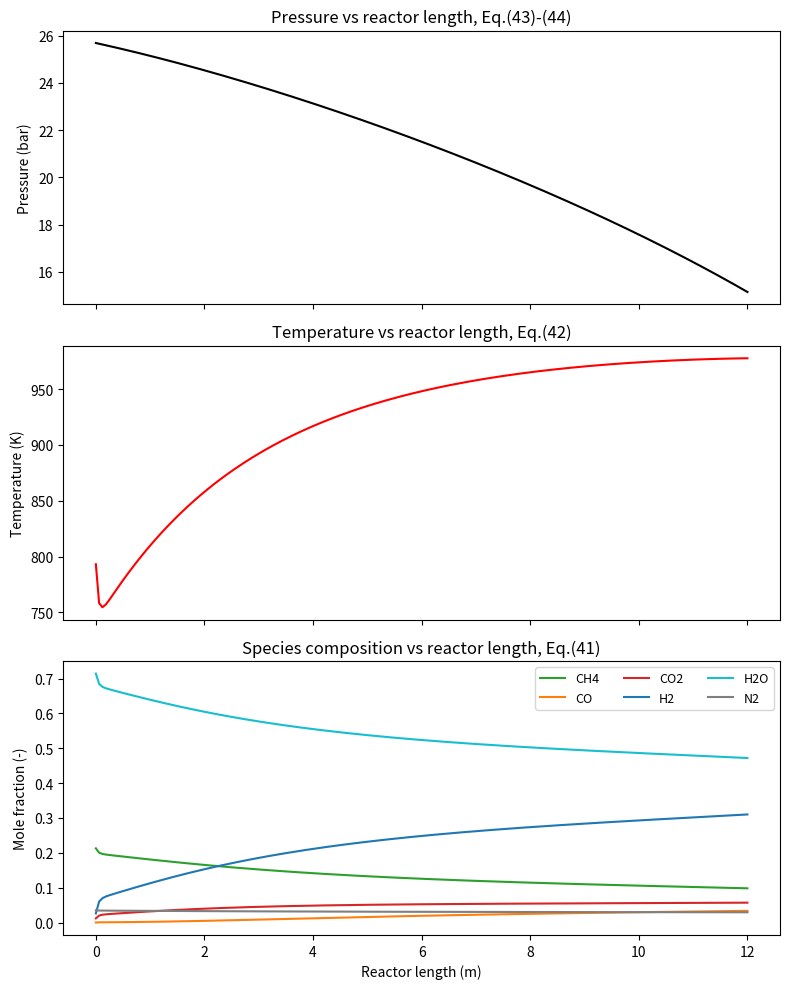
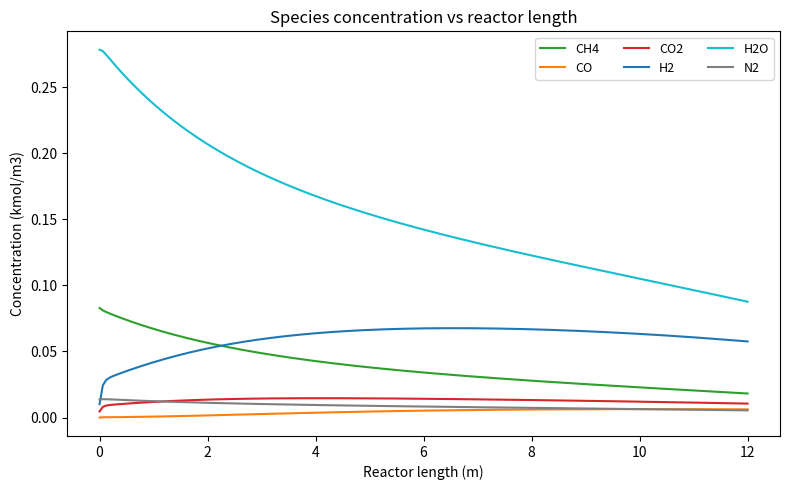

Generate these figures, in order, with matplotlib: (Note: this script raises an exception after producing the figures.)
import numpy as np
from scipy.integrate import solve_ivp
from scipy.sparse import diags, kron, identity, csr_matrix
import matplotlib
import matplotlib.pyplot as plt

# ============================================================================
# SIMPLIFIED MODEL (flat velocity / flat concentration / flat temperature
# profile, axial dispersion retained), derived directly from the M5 model
# supplied by the user. Every number below is copied unchanged from that
# file's Tables 2, A.1, C.1-C.5, B.1-B.3 data blocks - nothing has been
# invented or pulled from any outside source.
#
# WHAT "FLAT PROFILE" MEANS FOR THE RADIAL TERMS
# ------------------------------------------------------------------------
# M5 solves C(z,r), T(z,r), P(z,r) on a 2-D (axial x radial) grid, with a
# radial dispersion term (Eq. 41/42, radial bracket) and a Neumann wall BC.
# Collapsing the radial profile to "flat" (i.e. C, T, P independent of r)
# removes the radial coordinate entirely, so:
#   - Species: M5's wall BC is dC/dr|wall = 0 (Eq. 49, no radial species
#     flux through the tube wall). For a field that does not depend on r,
#     d^2C/dr^2 = 0 everywhere anyway, so the radial-dispersion term in
#     Eq.(41) is identically zero here - it does not disappear because we
#     dropped it, it disappears because the assumption "flat profile" forces
#     it to zero. Nothing about species transport is lost: axial dispersion
#     (Eq. B.11-B.14, kept below unchanged) is unaffected.
#   - Temperature: M5's radial term carries heat from the tube wall
#     (T_wall = Tw) to the bulk gas through the wall BC dT/dr|wall =
#     U(z)*(Tw-T)/lambda_r_eff (Eq. 53), using the SAME wall heat-transfer
#     coefficient U(z) that M5 already computes from Eq.(B.31). With a flat
#     radial profile there is no lambda_r_eff-driven gradient to resolve, so
#     that same U(z) is instead applied directly as a volumetric wall-heat
#     term (2*U(z)/r_t)*(Tw-T) in the 1-D energy balance below. This is the
#     standard way to reduce a 2-D wall-cooled/heated packed-bed balance to
#     1-D once the radial profile is assumed flat, and it uses ONLY the
#     wall-htc correlation Eq.(B.31) that was already present in the M5
#     code - no new coefficient or outside formula is introduced.
# So "axial and radial dispersion considered" becomes, under a flat
# profile: axial dispersion solved explicitly (species + energy), and
# radial transport represented through the wall heat-transfer coefficient
# (its only remaining physical role once C, T no longer vary with r).
# ============================================================================

# ============================================================================
# 1. OPERATING / GEOMETRIC DATA  (Table 2)  -- copied unchanged from M5
# ============================================================================
Rg      = 8.314                # J/mol/K
Rg_bar  = 0.08314               # bar.m3/(kmol.K)
Rg_kJ   = 8.314e-3              # kJ/mol/K

L       = 12.0                  # m,    reactor length                 Table 2
dt_tube = 0.10                   # m,    tube inner diameter            Table 2
rt      = dt_tube/2.0             # m,    tube inner radius
dp      = 0.01                    # m,    catalyst particle diameter     Table 2
rho_p   = 2355.2                   # kg/m3, catalyst density             Table 2
Cp_p    = 950.0                     # J/(kg.K), catalyst heat capacity   Table 2
lam_p   = 0.3489                     # W/(m.K), catalyst solid conductivity Table 2
T0      = 793.15                      # K,   inlet temperature           Table 2
P0      = 25.69                        # bar, inlet pressure             Table 2
Tw      = 1000.0                        # K,  constant tube-wall T

species = ['CH4', 'CO', 'CO2', 'H2', 'H2O', 'N2']
MW = {'CH4':16.0428,'CO':28.0104,'CO2':44.0098,'H2':2.01588,'H2O':18.0153,'N2':28.0135}   # Table C.1

F0_h = {'CH4':5.17,'CO':0.0,'CO2':0.29,'H2':0.63,'H2O':17.35,'N2':0.85}                    # kmol/h, Table 2
F0   = {k: v/3600.0 for k, v in F0_h.items()}                                               # -> kmol/s

# Bed voidage, Eq.(3)
eps_b = 0.38 + 0.073*(1.0 - (dt_tube/dp - 2.0)**2 / (dt_tube/dp)**2)

# Cross-sectional area, Eq.(7)
Omega = np.pi*dt_tube**2/4.0

# Inlet superficial velocity, Eq.(8)
F0_tot = sum(F0.values())
Uz0 = F0_tot*Rg_bar*T0/(Omega*P0)                 # m/s
rho_g0 = sum(F0[s]*MW[s] for s in species)/(Uz0*Omega)   # kg/m3
G0 = rho_g0*Uz0        # kg/(m2.s), constant mass flux (flat velocity profile => G(z)=G0 everywhere)

# Inlet concentrations, Eq.(6) rearranged
C0 = np.array([F0[s]/(Uz0*Omega) for s in species])       # kmol/m3

ETA = 1.0        # effectiveness factor (pseudo-homogeneous), Sec. 4.1.2 / Eq.(1)

MWv = np.array([MW[s] for s in species])

# ============================================================================
# 2. KINETIC PARAMETERS - Xu & Froment (1989), Appendix A, Table A.1 -- unchanged
# ============================================================================
Ak  = {1: 4.225e15/3600.0, 2: 1.955e6/3600.0, 3: 1.020e15/3600.0}   # kmol/(kgcat.s)
E_a = {1: 240.1, 2: 67.13, 3: 243.9}                                 # kJ/mol
AK  = {1: 4.707e12, 2: 1.142e-2, 3: 5.375e10}
dH298 = {1: 206.1, 2: -41.15, 3: 164.9}                              # kJ/mol
dH948 = {1: 224.0, 2: -37.3, 3: 187.5}                               # kJ/mol
AKi = {'CO':8.23e-5, 'H2':6.12e-9, 'CH4':6.65e-4, 'H2O':1.77e5}      # bar^-1 (H2O dimensionless)
dHi = {'CO':-70.65, 'H2':-82.90, 'CH4':-38.28, 'H2O':88.68}          # kJ/mol

# Heat-capacity polynomial coefficients (J/mol/K), Table C.5, Eq.(C.10)
CP = {
    'CH4': (34.942, -3.9957e-2, 1.9184e-4, -1.5303e-7, 3.9321e-11),
    'CO' : (29.556, -6.5807e-3, 2.0130e-5, -1.2227e-8, 2.2617e-12),
    'CO2': (27.437,  4.2315e-2,-1.9555e-5,  3.9968e-9,-2.9872e-13),
    'H2' : (25.399,  2.0178e-2,-3.8549e-5,  3.1880e-8,-8.7585e-12),
    'H2O': (33.933, -8.4186e-3, 2.9906e-5, -1.7825e-8, 3.6934e-12),
    'N2' : (29.342, -3.5395e-3, 1.0076e-5, -4.3116e-9, 2.5935e-13),
}
# Reaction stoichiometry (nu_ij), Eq.(41) & Eq.(A.7)
NU = {  # {species: [nu_I, nu_II, nu_III]}
    'CH4': [-1, 0, -1], 'CO': [1, -1, 0], 'CO2': [0, 1, 1],
    'H2': [3, 1, 4], 'H2O': [-1, -1, -2], 'N2': [0, 0, 0]}
NU_MAT = np.array([NU[s] for s in species])          # (6,3)

# Viscosity correlation coefficients (micropoise, T in K), Table C.2, Eq.(C.3)
VISC = {
    'CH4': (3.844, 4.0112e-1, -1.4303e-4), 'CO': (23.811, 5.3944e-1, -1.5411e-4),
    'CO2': (11.811, 4.9838e-1, -1.0851e-4), 'H2': (27.758, 2.1200e-1, -3.2800e-5),
    'H2O': (-36.826, 4.2900e-1, -1.6200e-5), 'N2': (42.606, 4.7500e-1, -9.8800e-5)}

# Thermal conductivity correlation coefficients (W/m/K, T in K), Table C.4, Eq.(C.8)
LAMG = {
    'CH4': (-0.00935, 1.4028e-4, 3.3180e-8), 'CO': (0.00158, 8.2511e-5, -1.9081e-8),
    'CO2': (-0.01200, 1.0208e-4, -2.2403e-8), 'H2': (0.03951, 4.5918e-4, -6.4933e-8),
    'H2O': (0.00053, 4.7093e-5, 4.9551e-8), 'N2': (0.00309, 7.5930e-5, -1.1014e-8)}

# Critical properties, Table C.3, used in Eq.(C.5)-(C.7)
TC = {'CH4':190.58,'CO':132.92,'CO2':304.19,'H2':33.18,'H2O':647.13,'N2':126.10}   # K
PC = {'CH4':46.04, 'CO':34.99, 'CO2':73.82, 'H2':13.13, 'H2O':220.55,'N2':33.94}    # bar

# Lennard-Jones parameters, Table B.1, used in Eq.(B.19)-(B.22)
LJ_SIGMA = {'CH4':3.758,'CO':3.690,'CO2':3.941,'H2':2.827,'H2O':2.641,'N2':3.798}   # Angstrom
LJ_EPSK  = {'CH4':148.6,'CO':91.7 ,'CO2':195.2,'H2':59.7 ,'H2O':809.1,'N2':71.4 }    # K

# ============================================================================
# 3. PHYSICAL-PROPERTY / TRANSPORT FUNCTIONS (Appendices B & C) -- unchanged
#    from M5, written elementwise/broadcasting-generic so the exact same
#    functions apply to a 1-D (Nz,) field instead of a 2-D (Nr,Nz) field.
# ============================================================================
def cp_i_molar(T, sp):
    """Eq.(C.10): pure-component molar Cp [J/mol/K]"""
    A, B, C, D, E = CP[sp]
    return A + B*T + C*T**2 + D*T**3 + E*T**4

def mu_i(T, sp):
    """Eq.(C.3): pure-component viscosity [micropoise]"""
    A, B, C = VISC[sp]
    return A + B*T + C*T**2

def lam_i(T, sp):
    """Eq.(C.8): pure-component thermal conductivity [W/m/K]"""
    A, B, C = LAMG[sp]
    return A + B*T + C*T**2

def _bshape(T):
    return (len(species),) + (1,)*np.ndim(T)

def mu_mix(T, ymol):
    """Gas mixture viscosity, Eq.(C.1)-(C.2) -> Pa.s"""
    mus = np.array([mu_i(T, s) for s in species])
    out = np.zeros_like(T)
    for i, si in enumerate(species):
        phij = np.sqrt(MWv/MW[si])
        denom = np.sum(ymol*phij.reshape(_bshape(T)), axis=0)
        out += ymol[i]*mus[i]/denom
    return out*1e-7   # micropoise -> Pa.s

def lambda_mix(T, ymol):
    """Gas mixture thermal conductivity, Eq.(C.4)-(C.7) -> W/m/K"""
    lams = np.array([lam_i(T, s) for s in species])
    Tr = {s: T/TC[s] for s in species}
    gam = {s: 210.0*(TC[s]*MW[s]**3/PC[s]**4)**(1.0/6.0) for s in species}
    ltr = {s: gam[s]*(np.exp(0.0464*Tr[s]) - np.exp(-0.2412*Tr[s])) for s in species}
    out = np.zeros_like(T)
    for i, si in enumerate(species):
        Aij = np.stack([
            (1.0 + np.sqrt(ltr[sj]/ltr[si])*(MW[si]/MW[sj])**0.25)**2 /
            np.sqrt(8.0*(1.0 + MW[si]/MW[sj]))
            for sj in species], axis=0)
        denom = np.sum(ymol*Aij, axis=0)
        out += ymol[i]*lams[i]/denom
    return out

def cp_mix_mass(T, ymol):
    """Gas mixture heat capacity, Eq.(C.9) (molar) -> mass basis [J/kg/K]"""
    cps = np.array([cp_i_molar(T, s) for s in species])
    cp_molar = np.sum(ymol*cps, axis=0)
    Mavg = np.sum(ymol*MWv.reshape(_bshape(T)), axis=0)
    return cp_molar*1000.0/Mavg

def binary_diff(T, P_bar, si, sj):
    """Eq.(B.19)-(B.22): binary diffusivity D_ij [cm2/s]"""
    Mij = 2.0/(1.0/MW[si] + 1.0/MW[sj])
    sij = 0.5*(LJ_SIGMA[si] + LJ_SIGMA[sj])
    x = T/np.sqrt(LJ_EPSK[si]*LJ_EPSK[sj])
    OmegaD = (1.06036/x**0.15610 + 0.19300/np.exp(0.47635*x) +
              1.03587/np.exp(1.52996*x) + 1.76474/np.exp(3.89411*x))
    return 0.00266*T**1.5/(P_bar*np.sqrt(Mij)*sij**2*OmegaD)     # cm2/s

def Dim_mix(T, P_bar, ymol):
    """Molecular diffusivity of each species in the mixture (Blanc's law), Eq.(B.18) -> m2/s"""
    Dim = np.zeros(_bshape(T)[:1] + T.shape)
    for i, si in enumerate(species):
        inv_sum = np.zeros_like(T)
        for j, sj in enumerate(species):
            if i == j:
                continue
            Dij = binary_diff(T, P_bar, si, sj)
            inv_sum += ymol[j]/np.maximum(Dij, 1e-30)
        Dim[i] = 1.0/np.maximum(inv_sum, 1e-30)
    return Dim*1e-4      # cm2/s -> m2/s

def eff_axial_mass_dispersion(T, P_bar, ymol, Uz, mu_g, rho_g):
    """Effective AXIAL mass-dispersion coefficient, Eq.(B.11)-(B.14) -> m2/s"""
    Dim = Dim_mix(T, P_bar, ymol)
    uz_int = Uz/eps_b
    De = 0.78*Dim + (0.54*uz_int*dp/eps_b) / (1.0 + 9.2*Dim/np.maximum(uz_int*dp/eps_b, 1e-30))
    return De          # Eq.(B.14)

def eff_axial_thermal_conductivity(T, Uz, mu_g, lam_g, rho_g, Cp_g):
    """Effective AXIAL thermal conductivity, Eq.(B.24),(B.26),(B.28)-(B.30) -> W/m/K"""
    Re = dp*Uz*rho_g/mu_g
    Pr = Cp_g*mu_g/lam_g
    Bfac = 1.25*((1.0 - eps_b)/eps_b)**(10.0/9.0)
    ratio = lam_g/lam_p
    term = ((1.0 - ratio)*Bfac/(1.0 - ratio*Bfac)**2)*np.log(1.0/np.maximum(ratio*Bfac, 1e-30)) \
           - (Bfac + 1.0)/2.0 - (Bfac - 1.0)/(1.0 - ratio*Bfac)
    lam_zp = (1.0 - np.sqrt(1.0 - eps_b))*lam_g + 2.0*lam_g*np.sqrt(1.0 - eps_b)/(1.0 - ratio*Bfac)*term
    Peh_z_inv = 0.5/(1.0 + 9.7*eps_b/np.maximum(Re*Pr, 1e-30)) + (0.73*eps_b + lam_zp/lam_g)/np.maximum(Re*Pr, 1e-30)
    return rho_g*Uz*Cp_g*dp*Peh_z_inv         # Eq.(B.24)

def wall_htc(T, Uz, mu_g, lam_g, rho_g, Cp_g):
    """Overall (tube-wall to bulk gas) heat-transfer coefficient U(z), Eq.(B.31) -> W/m2/K.
    Used here (flat radial profile) as the volumetric wall-heat term's coefficient,
    since there is no separate wall-adjacent node anymore - see header note."""
    Re = dp*Uz*rho_g/mu_g
    Pr = Cp_g*mu_g/lam_g
    return 0.4*(lam_g/dp)*(2.58*Re**(1.0/3.0)*Pr**(1.0/3.0) + 0.094*Re**0.8*Pr**0.4)

def dHrxn_T(T, j):
    """Heat of reaction at T via Cp integration, Eq.(A.7) -> kJ/mol"""
    Tl = 298.15
    integral = np.zeros_like(T)
    for s in species:
        nu = NU[s][j-1]
        if nu == 0:
            continue
        A, B, C, D, E = CP[s]
        val = (A*(T - Tl) + B/2*(T**2 - Tl**2) + C/3*(T**3 - Tl**3) +
               D/4*(T**4 - Tl**4) + E/5*(T**5 - Tl**5))
        integral += nu*val
    return dH298[j] + integral/1000.0     # J/mol -> kJ/mol

def kinetics(T, Pp):
    """Xu & Froment LHHW kinetics, Eq.(A.1)-(A.8), Table A.1."""
    k = {j: Ak[j]*np.exp(-E_a[j]/(Rg_kJ*T)) for j in (1, 2, 3)}
    K = {j: AK[j]*np.exp(-dH948[j]/(Rg_kJ*T)) for j in (1, 2, 3)}
    Ki = {s: AKi[s]*np.exp(-dHi[s]/(Rg_kJ*T)) for s in ('CO', 'H2', 'CH4', 'H2O')}
    H2 = np.maximum(Pp['H2'], 1e-8)
    DEN = 1.0 + Ki['CO']*Pp['CO'] + Ki['H2']*H2 + Ki['CH4']*Pp['CH4'] + Ki['H2O']*Pp['H2O']/H2
    R1 = (k[1]/H2**2.5)*(Pp['CH4']*Pp['H2O'] - H2**3*Pp['CO']/K[1])/DEN**2
    R2 = (k[2]/H2)     *(Pp['CO'] *Pp['H2O'] - H2*Pp['CO2']/K[2])/DEN**2
    R3 = (k[3]/H2**3.5)*(Pp['CH4']*Pp['H2O']**2 - H2**4*Pp['CO2']/K[3])/DEN**2
    return R1, R2, R3

# ============================================================================
# 4. AXIAL GRID & FINITE-DIFFERENCE OPERATORS  (1-D: z only, no r)
# ============================================================================
Nz = 200                       # axial nodes (finer than M5's 50 since the
                                # radial dimension - and its cost - is gone)
z = np.linspace(0.0, L, Nz)
dz = z[1] - z[0]
n = Nz - 1     # number of evolved (non-inlet) axial points; z=0 is Dirichlet

def d_dz_backward(f):
    """Backward finite difference in z (matches ACM discretization, Sec. 3)."""
    d = np.empty_like(f)
    d[..., 1:] = (f[..., 1:] - f[..., :-1])/dz
    d[..., 0] = (f[..., 1] - f[..., 0])/dz
    return d

def d2_dz2_central(f):
    """Central 2nd derivative in z with zero-gradient outlet BC, Eq.(47),(51),(59)."""
    d2 = np.zeros_like(f)
    d2[..., 1:-1] = (f[..., 2:] - 2*f[..., 1:-1] + f[..., :-2])/dz**2
    d2[..., -1] = (f[..., -2] - f[..., -1])/dz**2       # ghost node: zero axial gradient
    return d2

tau_P = 0.01   # s, artificial pseudo-transient time constant for the pressure
               # field (same role as in M5), relaxes P(z) toward the local
               # Ergun gradient, Eq.(43)-(44).

# ============================================================================
# 5. STATE PACKING (fields: 6 species C, T, P, each shape (n,) evolved;
#    z=0 fixed by the Dirichlet inlet BC, Eq.(46),(50),(58))
# ============================================================================
nC = 6*n
nT = n
nP = n

def unpack(y):
    C = np.empty((6, Nz))
    T = np.empty(Nz)
    P = np.empty(Nz)
    C[:, 0] = C0     # Eq.(46)
    T[0] = T0        # Eq.(50)
    P[0] = P0        # Eq.(58)
    C[:, 1:] = y[:nC].reshape(6, n)
    T[1:] = y[nC:nC+nT]
    P[1:] = y[nC+nT:nC+nT+nP]
    return C, T, P

# ============================================================================
# 6. ODE RIGHT-HAND SIDE (Eq. 41: species, Eq. 42: energy, Eq. 43-44: pressure,
#    all with the radial terms collapsed as described in the header note)
# ============================================================================
def rhs(t, y):
    C, T, P = unpack(y)
    Ctot = np.sum(C, axis=0)
    ymol = C/Ctot                                              # mole fractions, shape (6,Nz)
    Mavg = np.sum(ymol*MWv.reshape(_bshape(T)), axis=0)         # shape (Nz,)

    R_kmol = Rg*1000.0
    rho_g = P*1e5*Mavg/(R_kmol*T)                                # Eq.(11)
    Uz = G0/rho_g                                                # flat velocity profile: G(z)=G0=const
    P_i = ymol*P[None, ...]                                      # partial pressures (bar)
    Pp = {s: P_i[i] for i, s in enumerate(species)}
    R1, R2, R3 = kinetics(T, Pp)
    Rj = np.stack([R1, R2, R3], axis=0)                          # (3,Nz) kmol/(kgcat.s)

    mu_g = mu_mix(T, ymol)
    lam_g = lambda_mix(T, ymol)
    Cp_g = cp_mix_mass(T, ymol)                                  # J/kg/K

    Dax = eff_axial_mass_dispersion(T, P, ymol, Uz, mu_g, rho_g)          # (6,Nz) m2/s
    lam_z_eff = eff_axial_thermal_conductivity(T, Uz, mu_g, lam_g, rho_g, Cp_g)
    Uwall = wall_htc(T, Uz, mu_g, lam_g, rho_g, Cp_g)            # Eq.(B.31), bulk = wall since flat profile

    dH = np.stack([dHrxn_T(T, 1), dHrxn_T(T, 2), dHrxn_T(T, 3)], axis=0)   # kJ/mol
    dH_Jkmol = dH*1e6                                                       # kJ/mol -> J/kmol

    # ---- species balance, Eq.(41) with radial term = 0 (flat profile) ----
    CU = C*Uz[None, ...]
    dCU_dz = d_dz_backward(CU)
    d2C_dz2 = d2_dz2_central(C)
    rxn_source = (1.0 - eps_b)*rho_p*ETA*np.tensordot(NU_MAT, Rj, axes=([1], [0]))   # (6,Nz)
    dCdt = (-dCU_dz + eps_b*Dax*d2C_dz2 + rxn_source)/eps_b

    # ---- energy balance, Eq.(42) with the radial gradient term replaced by
    #      the equivalent volumetric wall-heat term (2U/r_t)(Tw-T) ----
    dT_dz = d_dz_backward(T)
    d2T_dz2 = d2_dz2_central(T)
    dC_dz = d_dz_backward(C)

    Cp_i_molar = np.array([cp_i_molar(T, s) for s in species])*1000.0        # J/mol/K -> J/kmol/K
    heat_disp_axial = np.sum(eps_b*Dax*dC_dz*Cp_i_molar, axis=0)*dT_dz
    rxn_heat = (1.0 - eps_b)*rho_p*ETA*np.sum(Rj*(-dH_Jkmol), axis=0)
    wall_heat = (2.0*Uwall/rt)*(Tw - T)                                       # volumetric wall exchange, W/m3

    conv_heat = rho_g*Cp_g*Uz*dT_dz
    cap = (1.0 - eps_b)*rho_p*Cp_p + eps_b*rho_g*Cp_g
    dTdt = (-conv_heat + lam_z_eff*d2T_dz2 + heat_disp_axial + rxn_heat + wall_heat)/cap

    # ---- momentum (pressure), Eq.(43)-(44), Ergun, relaxed via artificial
    #      pseudo-time term (same trick as M5) ----
    dPdz_FD = d_dz_backward(P)
    dPdz_Ergun = -(G0/(rho_g*dp))*((1.0 - eps_b)/eps_b**3) * \
                  (150.0*(1.0 - eps_b)*mu_g/dp + 1.75*G0)/1e5
    dPdt = (dPdz_Ergun - dPdz_FD)/tau_P

    return np.concatenate([dCdt[:, 1:].ravel(), dTdt[1:].ravel(), dPdt[1:].ravel()])

# ============================================================================
# 7. INITIAL CONDITION & TIME INTEGRATION (pseudo-transient continuation)
# ============================================================================
y0 = np.concatenate([
    np.tile(C0[:, None], (1, n)).ravel(),
    np.full(n, T0),
    np.full(n, P0),
])

# ---- Jacobian SPARSITY PATTERN ------------------------------------------
# State is 8 stacked fields (CH4,CO,CO2,H2,H2O,N2,T,P), each shape (n,).
# Every spatial derivative is a 3-point stencil in z, so node z_i's
# equations depend only on z_(i-1)/z_i/z_(i+1) - tridiagonal in z, block-
# diagonal across the 8 fields (no coupling pattern needed across fields
# beyond what's already dense through the reaction/property terms, which
# BDF handles fine given the correct z-bandwidth).
Tri_z = diags([1.0, 1.0, 1.0], offsets=[-1, 0, 1], shape=(n, n), format='csr')
jac_sparsity = kron(csr_matrix(np.ones((8, 8))), Tri_z, format='csr')

t_final = 300.0    # s, several residence times -> steady state
sol = solve_ivp(rhs, [0.0, t_final], y0, method='BDF',
                 rtol=1e-6, atol=1e-9, jac_sparsity=jac_sparsity)

C_ss, T_ss, P_ss = unpack(sol.y[:, -1])

# ============================================================================
# 8. POST-PROCESSING
# ============================================================================
ymol_ss = C_ss/np.sum(C_ss, axis=0)
Mavg_ss = np.sum(ymol_ss*MWv.reshape(_bshape(T_ss)), axis=0)
rho_g_ss = P_ss*1e5*Mavg_ss/(Rg*1000.0*T_ss)      # Eq.(11)
Uz_ss = G0/rho_g_ss                                # flat velocity profile

# CH4 conversion along the axial length, Eq.(90) with the radial integral
# dropped (flat profile => no radial variation to integrate over)
X_CH4 = 1.0 - (C_ss[0]*Uz_ss)/(C0[0]*Uz0)
print(f"CH4 conversion at outlet: {X_CH4[-1]:.4f}  (eta = {ETA}, Nz={Nz})")

# ============================================================================
# 9. PLOTS - pressure, temperature, and species composition vs reactor length
# ============================================================================
fig, axs = plt.subplots(3, 1, figsize=(8, 10), sharex=True)

axs[0].plot(z, P_ss, 'k-')
axs[0].set_ylabel('Pressure (bar)')
axs[0].set_title('Pressure vs reactor length, Eq.(43)-(44)')

axs[1].plot(z, T_ss, 'r-')
axs[1].set_ylabel('Temperature (K)')
axs[1].set_title('Temperature vs reactor length, Eq.(42)')

colors = {'CH4':'tab:green','CO':'tab:orange','CO2':'tab:red',
          'H2':'tab:blue','H2O':'tab:cyan','N2':'tab:gray'}
for i, s in enumerate(species):
    axs[2].plot(z, ymol_ss[i], label=s, color=colors[s])
axs[2].set_ylabel('Mole fraction (-)')
axs[2].set_xlabel('Reactor length (m)')
axs[2].set_title('Species composition vs reactor length, Eq.(41)')
axs[2].legend(ncol=3, fontsize=9)

plt.tight_layout()

# ---- also show molar concentration (kmol/m3) per species, since "composition"
#      can mean concentration as well as mole fraction ----
fig2, ax2 = plt.subplots(figsize=(8, 5))
for i, s in enumerate(species):
    ax2.plot(z, C_ss[i], label=s, color=colors[s])
ax2.set_xlabel('Reactor length (m)')
ax2.set_ylabel('Concentration (kmol/m3)')
ax2.set_title('Species concentration vs reactor length')
ax2.legend(ncol=3, fontsize=9)
plt.tight_layout()

fig.savefig('/mnt/user-data/outputs/M2_pressure_temperature_composition.png', dpi=150)
fig2.savefig('/mnt/user-data/outputs/M2_concentrations.png', dpi=150)
# NOTE: plt.show() is intentionally NOT called by default - it opens a
# blocking GUI window on machines with a display. Uncomment only if running
# interactively with a display available.
plt.show()
